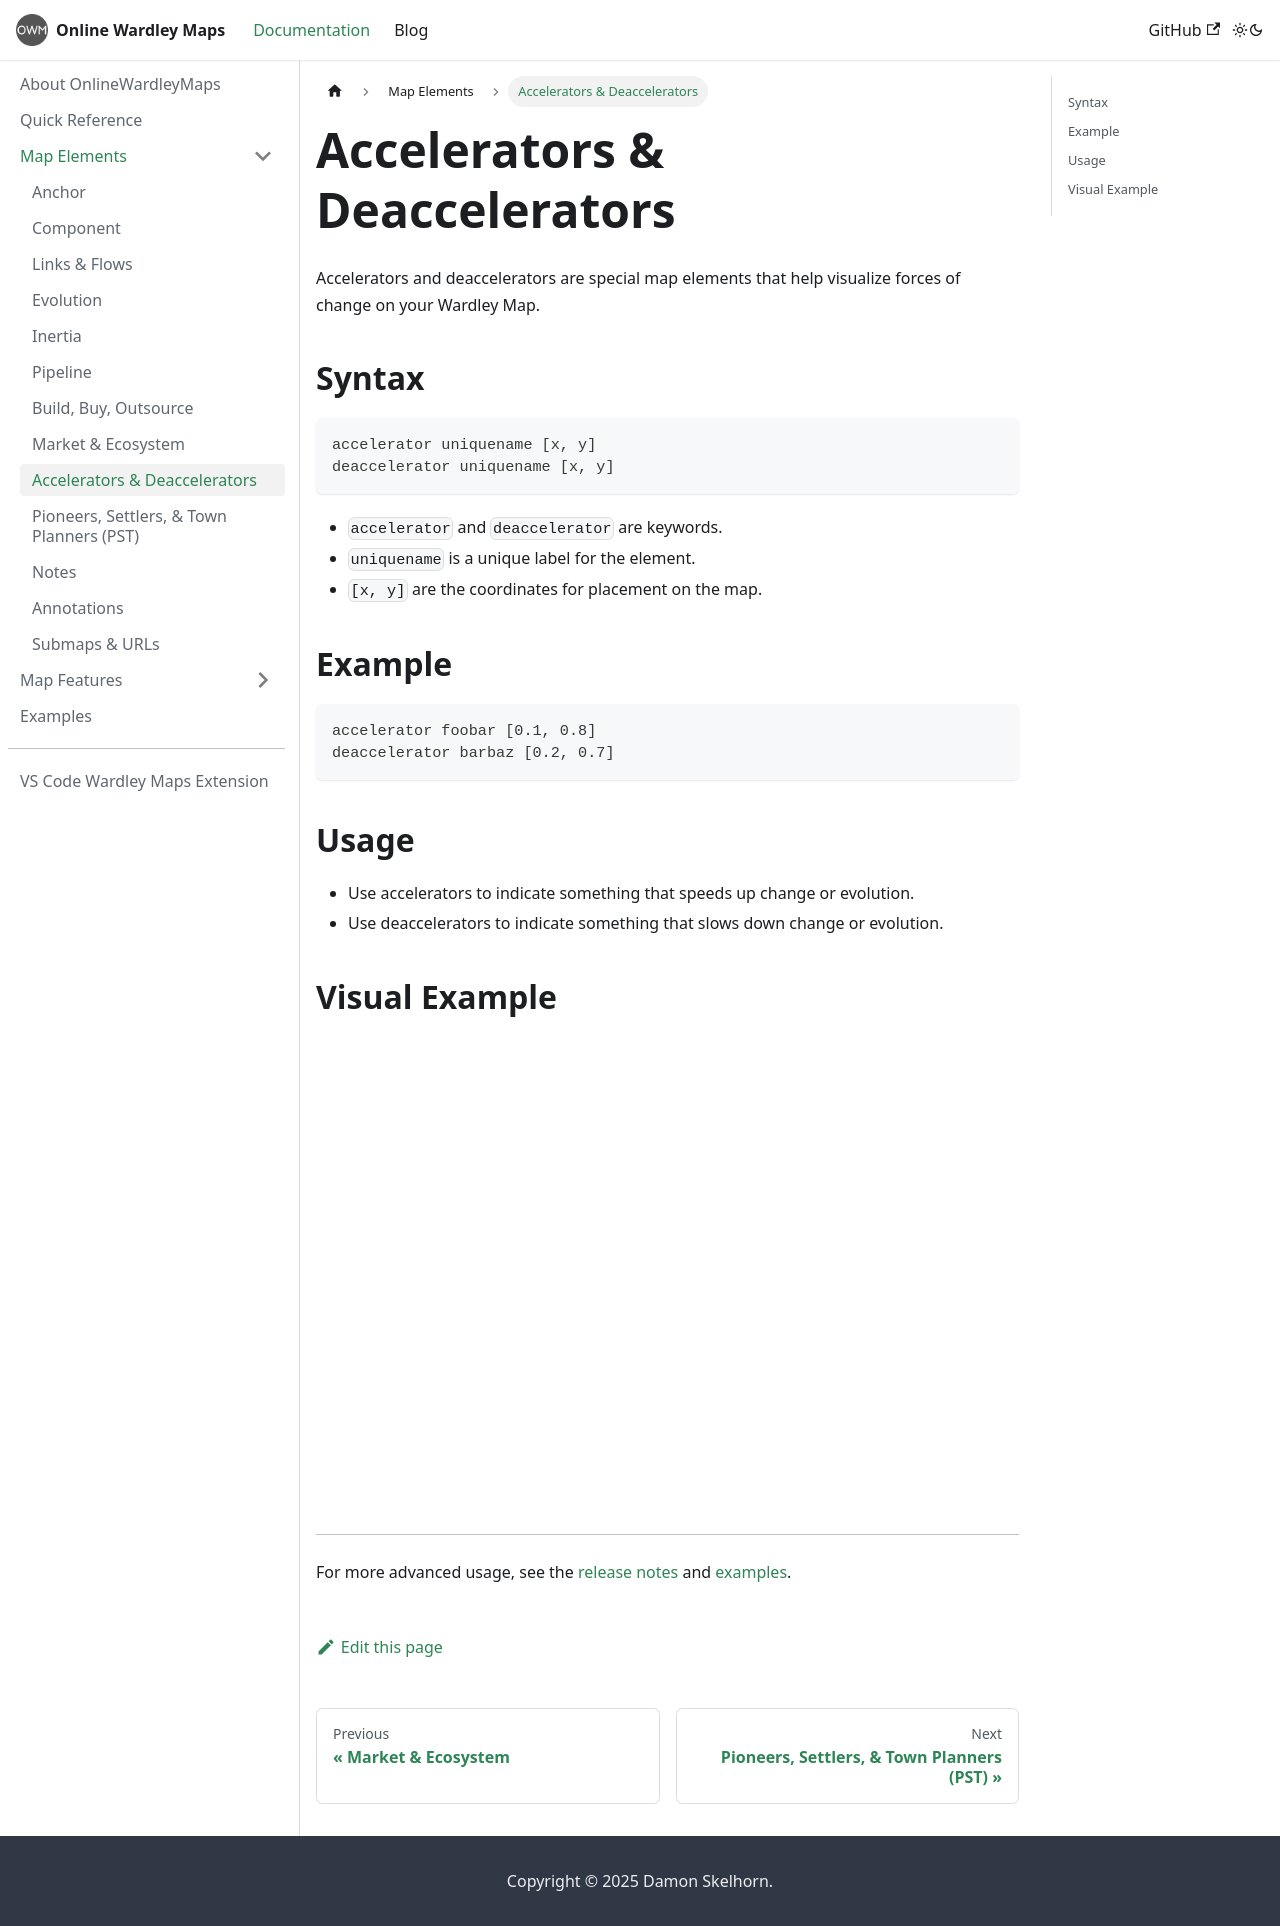

repository: damonsk/docs-onlinewardleymaps · page: docs/map-elements/accelerator/index.html · generator: docusaurus

# Accelerators & Deaccelerators

Accelerators and deaccelerators are special map elements that help visualize forces of change on your Wardley Map.

## Syntax

```
accelerator uniquename [x, y]
deaccelerator uniquename [x, y]
```

- `accelerator` and `deaccelerator` are keywords.
- `uniquename` is a unique label for the element.
- `[x, y]` are the coordinates for placement on the map.

## Example

```
accelerator foobar [0.1, 0.8]
deaccelerator barbaz [0.2, 0.7]
```

## Usage
- Use accelerators to indicate something that speeds up change or evolution.
- Use deaccelerators to indicate something that slows down change or evolution.

## Visual Example

![Accelerators & Deaccelerators Example](/img/accelerator-deaccelerator.png)

---

For more advanced usage, see the [release notes](/blog/2024-01-01-release-note/) and [examples](/docs/examples#accelerators--deaccelerators).
